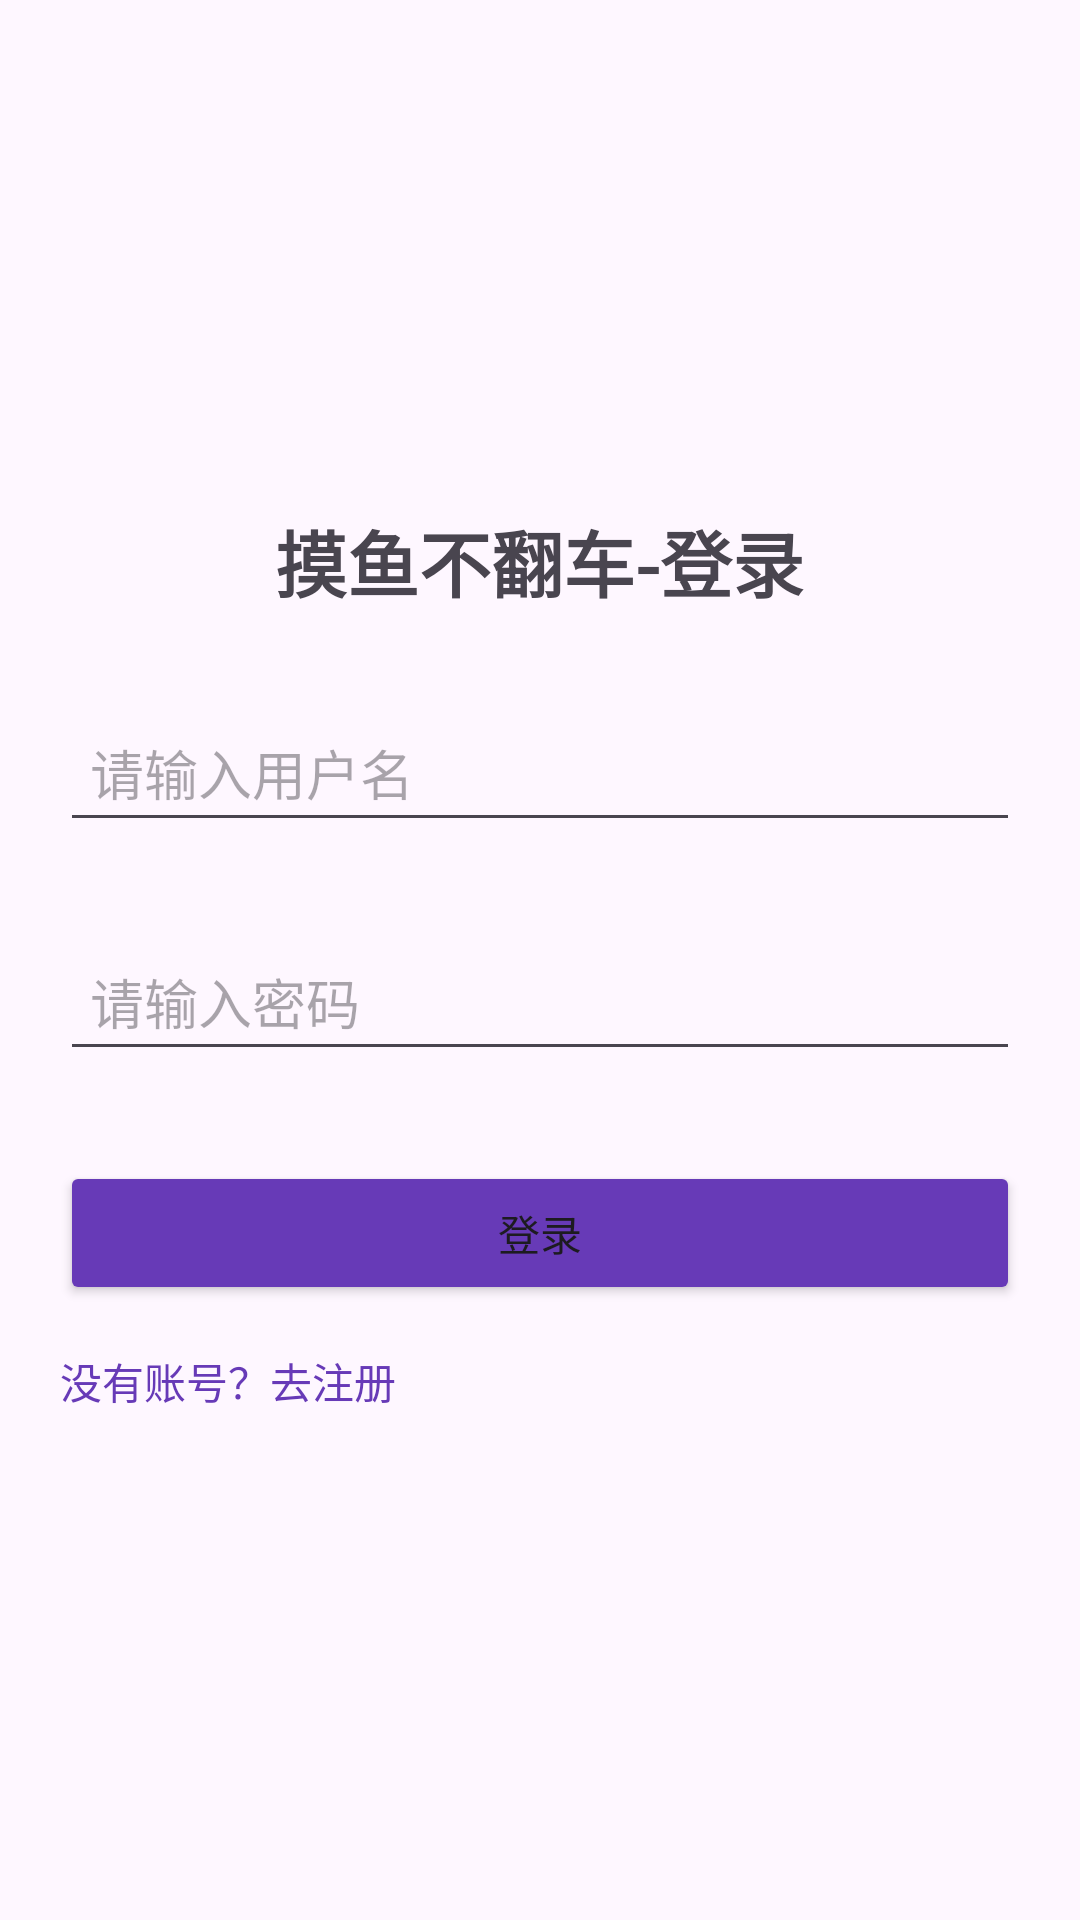

Write the Android layout XML for this screen, with the resource values it uses.
<!-- AndroidManifest.xml: application theme Theme.ByteDancePro -->
<!-- res/layout/activity_login.xml -->
<?xml version="1.0" encoding="utf-8"?>
<LinearLayout
        xmlns:android="http://schemas.android.com/apk/res/android"
        xmlns:tools="http://schemas.android.com/tools"
        xmlns:app="http://schemas.android.com/apk/res-auto"
        android:layout_width="match_parent"
        android:layout_height="match_parent"
        android:gravity="center"
        android:orientation="vertical"
        android:padding="20dp"
        tools:context=".LoginActivity">

    <TextView android:layout_width="wrap_content" android:layout_height="wrap_content"
              android:text="摸鱼不翻车-登录"
              android:textSize="24sp"
              android:textStyle="bold"/>
    <EditText android:layout_width="match_parent" android:layout_height="wrap_content"
              android:id="@+id/ed_login_username"
              android:hint="请输入用户名"
              android:layout_marginTop="30dp"
              android:padding="10dp"/>
    <EditText android:layout_width="match_parent" android:layout_height="wrap_content"
              android:id="@+id/ed_login_password"
              android:hint="请输入密码"
              android:layout_marginTop="30dp"
              android:padding="10dp"/>
    <Button android:layout_width="match_parent" android:layout_height="wrap_content"
            android:id="@+id/btn_login"
            android:text="登录"
            android:layout_marginTop="30dp"
            android:backgroundTint="#673AB7"/>
    <TextView android:layout_width="match_parent" android:layout_height="wrap_content"
              android:id="@+id/tv_to_register"
              android:text="没有账号？去注册"
              android:textColor="#673AB7"
              android:layout_marginTop="15dp"/>

</LinearLayout>
<!-- resources referenced by this layout -->
<resources>
  <style name="Theme.ByteDancePro" parent="Base.Theme.ByteDancePro" />
  <style name="Base.Theme.ByteDancePro" parent="Theme.Material3.DayNight.NoActionBar">
          
          
      </style>
</resources>
